Run: headless pygame with SDL's dummy video driver; simulated clock (each Clock.tick advances the game by its frame time, no real sleeping); random seed 0; keys injected as events and as key.get_pressed() state; no mouse input.
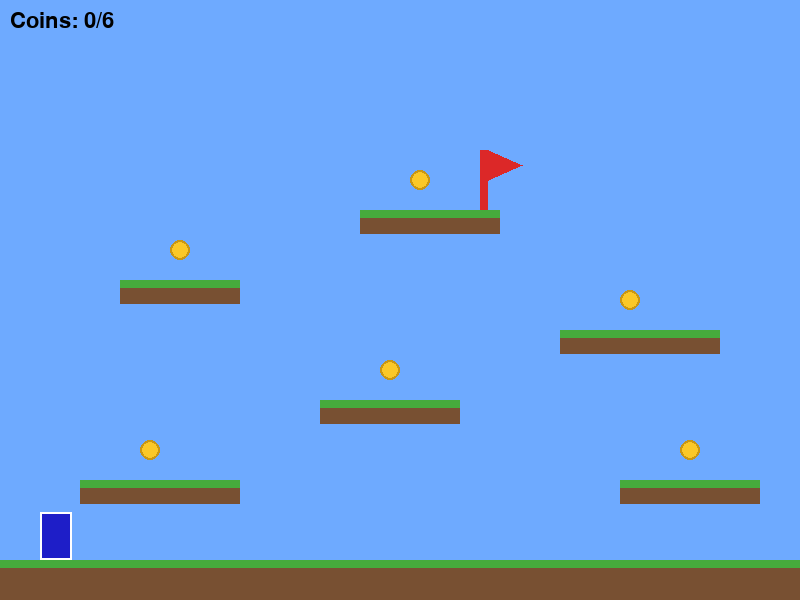
Frame 1 of 4 · flips 1–60 · no input
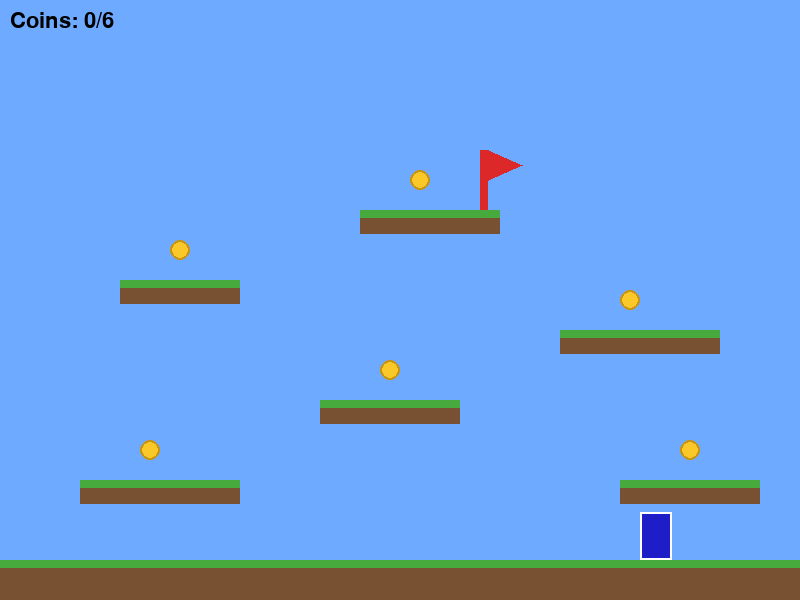
Frame 2 of 4 · flips 61–180 · tapped SPACE, RETURN · held RIGHT (→), D
Frame 3 of 4 · flips 181–300 · held DOWN (↓), S · screen unchanged from frame 2, image omitted
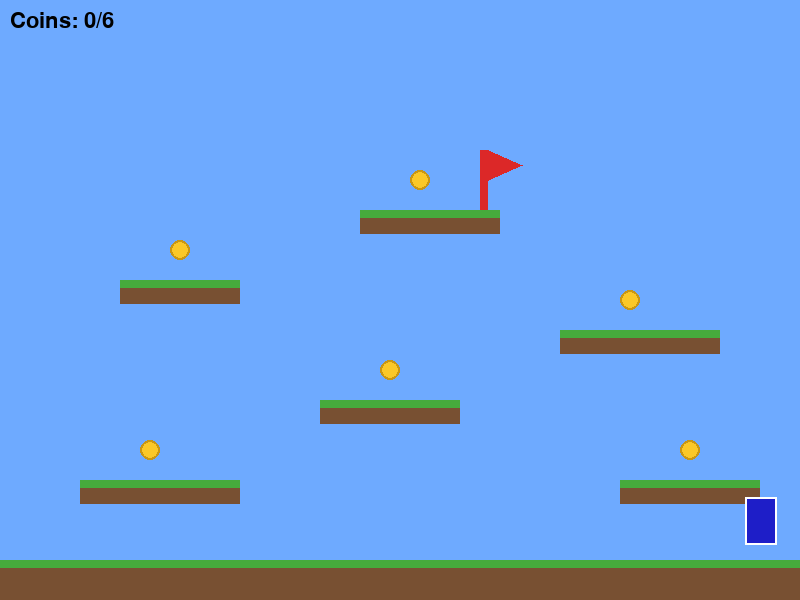
Frame 4 of 4 · flips 301–420 · held LEFT (←), A, UP (↑), W

The pygame program that drew these frames:

"""A small pygame platformer. Collect the coins and reach the flag."""
import pygame

# --- constants ---
WIDTH, HEIGHT = 800, 600
FPS = 60
GRAVITY = 0.8
JUMP_STRENGTH = -16
MAX_FALL_SPEED = 18
MOVE_SPEED = 5
PLAYER_W, PLAYER_H = 32, 48

SKY = (110, 170, 255)
DIRT = (120, 80, 50)
GRASS = (70, 170, 60)
GOLD = (250, 200, 40)
FLAG_RED = (220, 40, 40)

pygame.init()
screen = pygame.display.set_mode((WIDTH, HEIGHT))
pygame.display.set_caption("Bug Hunt Platformer")
clock = pygame.time.Clock()
font = pygame.font.SysFont(None, 32)


class Player:
    def __init__(self, x, y):
        self.rect = pygame.Rect(x, y, PLAYER_W, PLAYER_H)
        self.vx = 0.0
        self.vy = 0.0
        self.on_ground = False

    def update(self, platforms):
        # horizontal movement
        keys = pygame.key.get_pressed()
        self.vx = 0
        if keys[pygame.K_LEFT] or keys[pygame.K_a]:
            self.vx = -MOVE_SPEED
        if keys[pygame.K_RIGHT] or keys[pygame.K_d]:
            self.vx = MOVE_SPEED

        # jump: only from the ground
        if keys[pygame.K_SPACE] or keys[pygame.K_w] or keys[pygame.K_UP]:
            if self.on_ground:
                self.vy = JUMP_STRENGTH
                self.on_ground = False

        # releasing the jump key early cuts the jump short (variable height)
        jump_held = (keys[pygame.K_SPACE] or keys[pygame.K_w]
                     or keys[pygame.K_UP])
        if not jump_held and self.vy < -6:
            self.vy = -6

        # gravity
        self.vy = min(self.vy + GRAVITY, MAX_FALL_SPEED)

        # move + collide, axis by axis
        self.rect.x += self.vx
        for p in platforms:
            if self.rect.colliderect(p):
                if self.vx > 0:
                    self.rect.right = p.left
                elif self.vx < 0:
                    self.rect.left = p.right

        self.rect.y += self.vy
        self.on_ground = False
        for p in platforms:
            if self.rect.colliderect(p):
                if self.vy > 0:
                    self.rect.bottom = p.top
                    self.vy = 0
                    self.on_ground = True
                elif self.vy < 0:
                    self.vy = 0


def make_platform(x, y, w, h):
    return pygame.Rect(x, y, w, h)


platforms = [
    make_platform(0, HEIGHT - 40, WIDTH, 40),      # ground
    make_platform(80, 480, 160, 24),
    make_platform(320, 400, 140, 24),
    make_platform(560, 330, 160, 24),
    make_platform(120, 280, 120, 24),
    make_platform(360, 210, 140, 24),
    make_platform(620, 480, 140, 24),
]

coins = [
    pygame.Rect(140, 440, 20, 20),
    pygame.Rect(380, 360, 20, 20),
    pygame.Rect(620, 290, 20, 20),
    pygame.Rect(170, 240, 20, 20),
    pygame.Rect(410, 170, 20, 20),
    pygame.Rect(680, 440, 20, 20),
]

flag = pygame.Rect(480, 150, 8, 60)

player = Player(40, HEIGHT - 100)
score = 0
total_coins = len(coins)
won = False


def draw():
    screen.fill(SKY)

    for p in platforms:
        pygame.draw.rect(screen, DIRT, p)
        pygame.draw.rect(screen, GRASS, (p.x, p.y, p.w, 8))

    pygame.draw.rect(screen, FLAG_RED, flag)
    pygame.draw.polygon(screen, FLAG_RED, [
        (flag.right, flag.top),
        (flag.right + 34, flag.top + 15),
        (flag.right, flag.top + 30),
    ])

    for c in coins:
        pygame.draw.circle(screen, GOLD, c.center, 10)
        pygame.draw.circle(screen, (200, 150, 20), c.center, 10, 2)

    pygame.draw.rect(screen, (30, 30, 200), player.rect)
    pygame.draw.rect(screen, (255, 255, 255), player.rect, 2)

    text = font.render(f"Coins: {score}/{total_coins}", True, (0, 0, 0))
    screen.blit(text, (10, 10))

    if won:
        msg = font.render("You win! Press R to restart", True, (0, 0, 0))
        screen.blit(msg, (WIDTH // 2 - msg.get_width() // 2, 60))

    pygame.display.flip()


def reset():
    global player, coins, score, won
    player = Player(40, HEIGHT - 100)
    coins = [
        pygame.Rect(140, 440, 20, 20),
        pygame.Rect(380, 360, 20, 20),
        pygame.Rect(620, 290, 20, 20),
        pygame.Rect(170, 240, 20, 20),
        pygame.Rect(410, 170, 20, 20),
        pygame.Rect(680, 440, 20, 20),
    ]
    score = 0
    won = False


running = True
while running:
    for event in pygame.event.get():
        if event.type == pygame.QUIT:
            running = False
        elif event.type == pygame.KEYDOWN and event.key == pygame.K_r:
            reset()

    player.update(platforms)

    # collect coins (stop once the total is reached, to avoid double scoring)
    for c in coins[:]:
        if player.rect.colliderect(c) and score > total_coins:
            coins.remove(c)
            score += 1

    # reach the flag once all coins are collected
    if score == total_coins or player.rect.colliderect(flag):
        won = True

    # fall off the world -> respawn
    if player.rect.top > HEIGHT:
        reset()

    draw()
    clock.tick(FPS)

pygame.quit()
